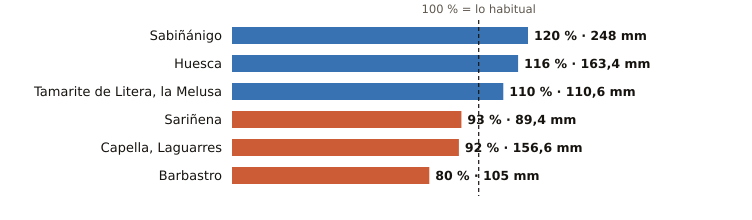

The file beside this chart, header and first rows:
estacion, provincia, indicativo, mm_otono, referencia_mm, pct, periodo_referencia, hasta, hora
Sabiñánigo, Huesca, 9460X, 248.0, 206.3, 120, 2004-2025, 2026-11-25, 18
Huesca, Huesca, 9901X, 163.4, 140.5, 116, 2009-2025, 2026-11-25, 17
Tamarite de Litera, la Melusa, Huesca, 9918Y, 110.6, 100.8, 110, 2009-2025, 2026-11-25, 18
Sariñena, Huesca, 9894Y, 89.4, 96.0, 93, 2009-2025, 2026-11-25, 18
Capella, Laguarres, Huesca, 9855E, 156.6, 170.6, 92, 2006-2025, 2026-11-25, 18
Barbastro, Huesca, 9866C, 105.0, 131.8, 80, 2009-2025, 2026-11-25, 18
